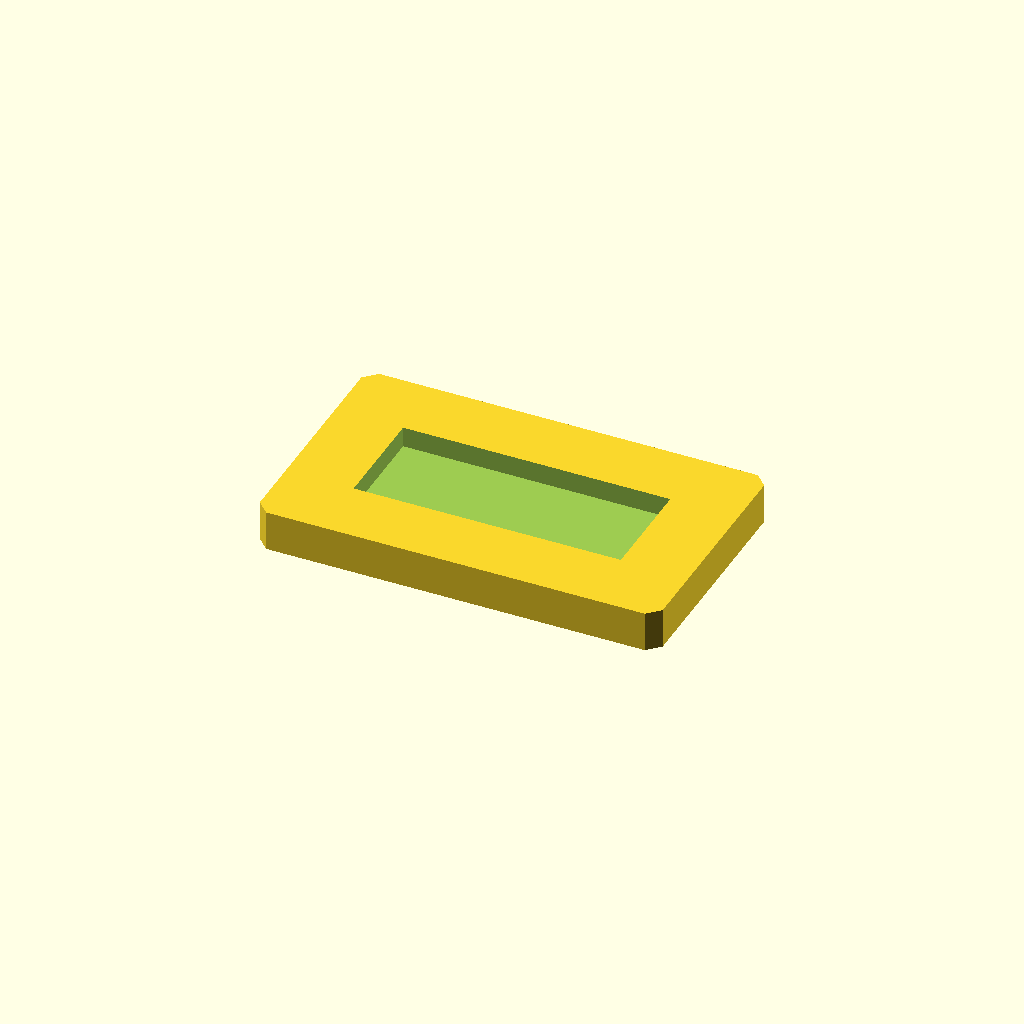
Cell 1: rendered with the file's own defaults.
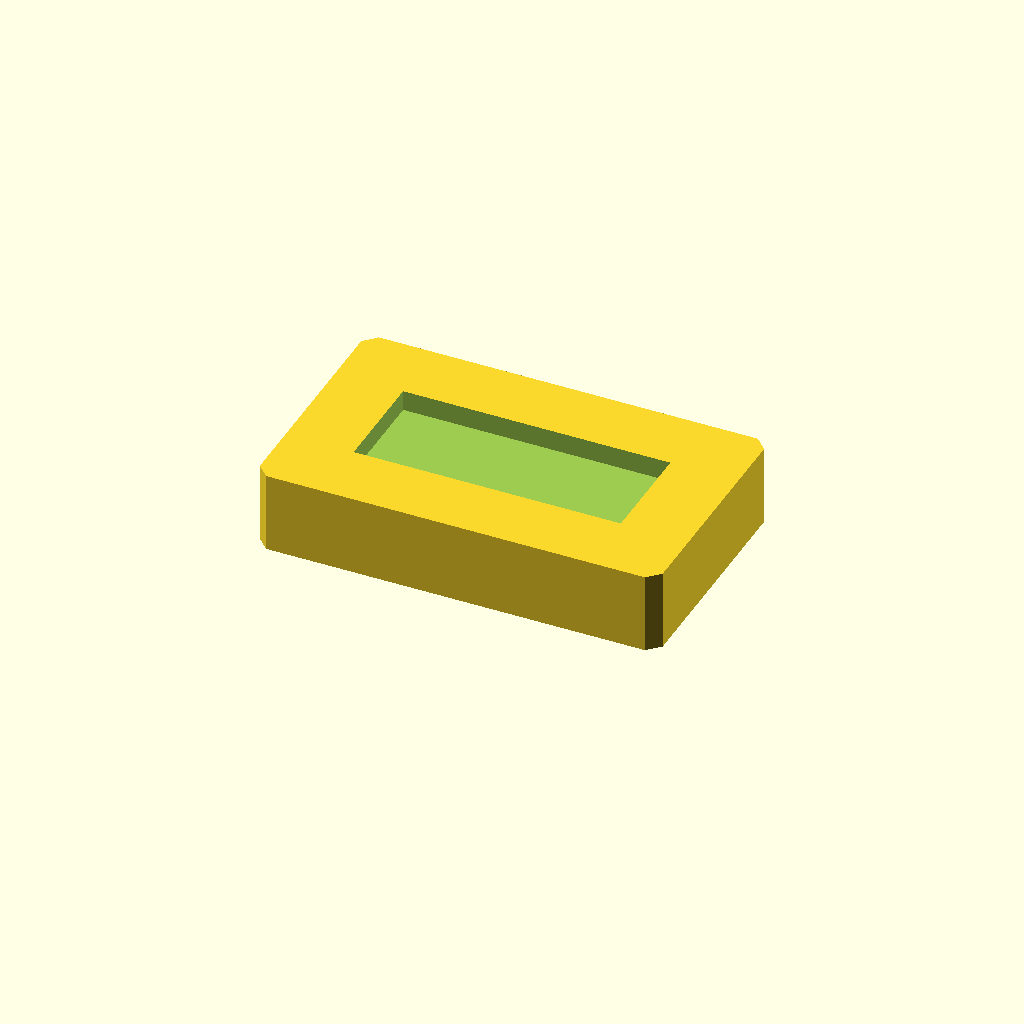
Cell 2 — plate_t set to 20, the other parameters unchanged.
One fixed orthographic camera (rotation 55°, 0°, 25°; colour scheme Cornfield) for every cell.
OpenSCAD source file optional_data/data/sketch2/voidplates/part_0062.scad:
$fn = 32;

// ----------------------------------------------------------------------
// Windowed plate: 1 voids, 100 x 60 x 10 mm
// ----------------------------------------------------------------------

// --- parameters (mm) ---
plate_l = 100;            // plate length, X
plate_w = 60;             // plate width, Y
plate_t = 10;             // plate thickness, Z
edge_margin = 12;         // wall from the plate edge to any window
win1_l = 66.3;            // window length
win1_w = 26.3;            // window width
depth_1 = 5.1;            // depth of void 1 (full thickness = through)
corner_c = 3;             // corner chamfer of the plate

profile = [[3, 0], [97, 0], [100, 3], [100, 57], [97, 60], [3, 60], [0, 57], [0, 3]];  // primary outline, 8 points, counter clockwise
void_1 = [[16.85, 16.85], [83.15, 16.85], [83.15, 43.15], [16.85, 43.15]];  // large central window, 4 points

// --- the one profile operation ---
difference() {
  linear_extrude(height = plate_t) polygon(points = profile);
  translate([0, 0, plate_t - depth_1])
    linear_extrude(height = depth_1 + 1) polygon(points = void_1);
}
Customizer parameters (derived from the source; name, type, default, range or options):
plate_l: number, default 100
plate_w: number, default 60
plate_t: number, default 10
edge_margin: number, default 12
win1_l: number, default 66.3
win1_w: number, default 26.3
depth_1: number, default 5.1
corner_c: number, default 3
